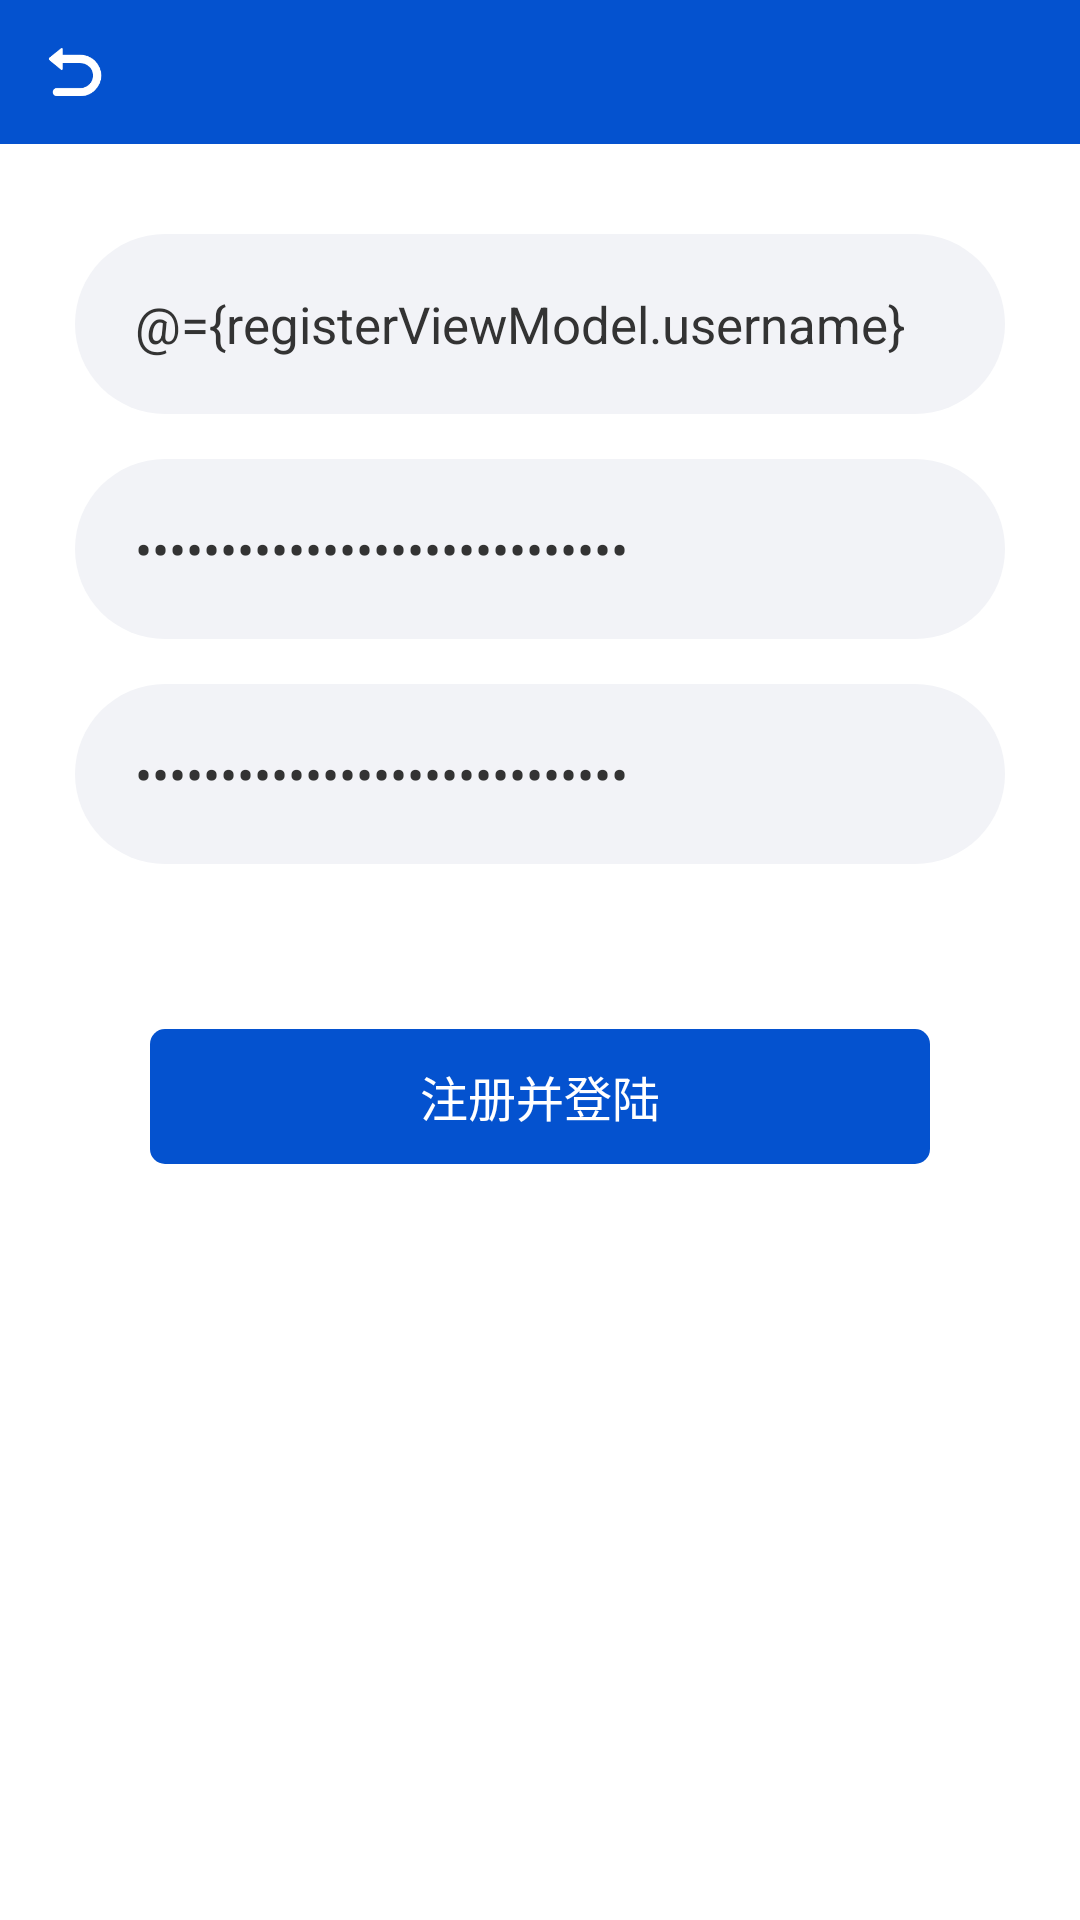

Write the Android layout XML for this screen, with the resource values it uses.
<!-- AndroidManifest.xml: application theme AppTheme -->
<!-- res/layout/fragment_register.xml -->
<?xml version="1.0" encoding="utf-8"?>
<layout>

    <data>

        <variable
            name="registerViewModel"
            type="com.dwyaneq.playandroidkotlin.module.login.LoginViewModel" />
    </data>

    <LinearLayout xmlns:android="http://schemas.android.com/apk/res/android"
        xmlns:app="http://schemas.android.com/apk/res-auto"
        android:layout_width="match_parent"
        android:layout_height="match_parent"
        android:background="@color/common_item_bg_color"
        android:focusable="true"
        android:focusableInTouchMode="true"
        android:gravity="center"
        android:orientation="vertical">

        <include layout="@layout/common_toolbar" />


        <LinearLayout
            android:layout_width="match_parent"
            android:layout_height="match_parent"
            android:orientation="vertical">

            <EditText
                android:id="@+id/et_username"
                android:layout_width="match_parent"
                android:layout_height="60dp"
                android:layout_marginLeft="25dp"
                android:layout_marginTop="30dp"
                android:layout_marginRight="25dp"
                android:background="@drawable/login_edit_bg_shape"
                android:hint="@string/login_account_hint"
                android:paddingLeft="20dp"
                android:paddingRight="20dp"
                android:text="@={registerViewModel.username}"
                android:textColor="@color/common_txt333_color"
                android:textSize="17sp" />

            <EditText
                android:id="@+id/et_pwd"
                android:layout_width="match_parent"
                android:layout_height="60dp"
                android:layout_marginLeft="25dp"
                android:layout_marginTop="15dp"
                android:layout_marginRight="25dp"
                android:background="@drawable/login_edit_bg_shape"
                android:hint="@string/register_pwd_hint"
                android:inputType="textPassword"
                android:paddingLeft="20dp"
                android:paddingRight="20dp"
                android:text="@={registerViewModel.userpwd}"
                android:textColor="@color/common_txt333_color"
                android:textSize="17sp" />

            <EditText
                android:id="@+id/et_confirm_pwd"
                android:layout_width="match_parent"
                android:layout_height="60dp"
                android:layout_marginLeft="25dp"
                android:layout_marginTop="15dp"
                android:layout_marginRight="25dp"
                android:background="@drawable/login_edit_bg_shape"
                android:hint="@string/register_pwd_hint"
                android:inputType="textPassword"
                android:paddingLeft="20dp"
                android:paddingRight="20dp"
                android:text="@={registerViewModel.userpwd}"
                android:textColor="@color/common_txt333_color"
                android:textSize="17sp" />

            <TextView
                android:layout_width="match_parent"
                android:layout_height="45dp"
                android:layout_gravity="center_horizontal"
                android:layout_marginLeft="50dp"
                android:layout_marginTop="55dp"
                android:layout_marginRight="50dp"
                android:background="@drawable/register_btn_bg_selector"
                android:gravity="center"
                android:onClick="@{registerViewModel::onRegisterClick}"
                android:text="@string/register_and_login"
                android:textColor="@color/common_white_txt_color"
                android:textSize="16sp" />

        </LinearLayout>


    </LinearLayout>
</layout>
<!-- res/layout/common_toolbar.xml (included above) -->
<?xml version="1.0" encoding="utf-8"?>
<androidx.appcompat.widget.Toolbar xmlns:android="http://schemas.android.com/apk/res/android"
    xmlns:app="http://schemas.android.com/apk/res-auto"
    android:id="@+id/common_toolbar"
    android:layout_width="match_parent"
    android:layout_height="48dp"
    android:background="@color/colorPrimary"
    android:minHeight="?attr/actionBarSize"
    android:orientation="vertical"
    android:theme="@style/Theme.ToolBar.Menu"
    app:contentInsetStart="0dp">

    <RelativeLayout
        android:layout_width="match_parent"
        android:layout_height="match_parent"
        android:layout_alignParentBottom="true">

        <TextView
            android:id="@+id/tv_title"
            android:layout_width="240dp"
            android:layout_height="match_parent"
            android:layout_centerInParent="true"
            android:ellipsize="middle"
            android:gravity="center"
            android:singleLine="true"
            android:textColor="@color/common_white_txt_color"
            android:textSize="17.8sp" />


        <LinearLayout
            android:id="@+id/lly_back"
            android:layout_width="50dp"
            android:layout_height="match_parent"
            android:layout_gravity="left|center_vertical"
            android:gravity="center"
            android:orientation="vertical">

            <ImageView
                android:layout_width="24dp"
                android:layout_height="24dp"
                android:src="@drawable/ic_back_arrow" />

        </LinearLayout>

        <LinearLayout
            android:id="@+id/ll_btn"
            android:layout_width="50dp"
            android:layout_height="match_parent"
            android:layout_alignParentEnd="true"
            android:layout_alignParentRight="true"
            android:layout_centerVertical="true"
            android:gravity="center"
            android:orientation="horizontal"
            android:visibility="gone">

            <ImageView
                android:id="@+id/iv_right_btn"
                android:layout_width="24dp"
                android:layout_height="24dp" />

        </LinearLayout>

    </RelativeLayout>


</androidx.appcompat.widget.Toolbar>
<!-- resources referenced by this layout -->
<resources>
  <color name="colorPrimary">#0452CF</color>
  <color name="common_item_bg_color">@color/white</color>
  <color name="common_txt333_color">#333333</color>
  <color name="common_white_txt_color">#fff</color>
  <!-- drawable ic_back_arrow: png bitmap (drawable-xxhdpi, 2306 bytes) -->
  <!-- drawable login_edit_bg_shape (drawable) -->
  <?xml version="1.0" encoding="utf-8"?>
  <shape xmlns:android="http://schemas.android.com/apk/res/android">
  
      <solid android:color="@color/login_edit_bg_color" />
  
      <corners android:radius="35dp" />
  </shape>
  <!-- drawable register_btn_bg_selector (drawable) -->
  <?xml version="1.0" encoding="utf-8"?>
  <selector xmlns:android="http://schemas.android.com/apk/res/android">
      
      <item android:drawable="@drawable/register_btn_pressed_bg_shape" android:state_enabled="false" />
      <item android:drawable="@drawable/register_btn_bg_shape" android:state_pressed="false" />
      <item android:drawable="@drawable/register_btn_pressed_bg_shape" android:state_pressed="true" />
  </selector>
  <string name="login_account_hint">用户名</string>
  <string name="register_and_login">注册并登陆</string>
  <string name="register_pwd_hint">密码</string>
  <style name="Theme.ToolBar.Menu" parent="ThemeOverlay.AppCompat.Dark.ActionBar">
          
          <item name="android:colorBackground">@color/white</item>
          
          <item name="android:textColor">@color/white</item>
          
          <item name="android:textSize">16sp</item>
          
          
          
          
          
          
          
      </style>
  <style name="AppTheme" parent="Theme.AppCompat.DayNight.NoActionBar">
          
          <item name="colorPrimary">@color/colorPrimary</item>
          <item name="colorPrimaryDark">@color/colorPrimaryDark</item>
          <item name="colorAccent">@color/colorAccent</item>
      </style>
  <color name="white">#fff</color>
  <color name="login_edit_bg_color">@color/search_history_bg_color</color>
  <!-- drawable register_btn_pressed_bg_shape (drawable) -->
  <?xml version="1.0" encoding="utf-8"?>
  <shape xmlns:android="http://schemas.android.com/apk/res/android">
      <solid android:color="@color/login_btn_unable_color" />
  
      <corners android:radius="5dp" />
  </shape>
  <!-- drawable register_btn_bg_shape (drawable) -->
  <?xml version="1.0" encoding="utf-8"?>
  <shape xmlns:android="http://schemas.android.com/apk/res/android">
      <solid android:color="@color/colorAccent" />
  
      <corners android:radius="5dp" />
  </shape>
  <color name="colorPrimaryDark">#0452CF</color>
  <color name="colorAccent">#0452CF</color>
  <color name="search_history_bg_color">#f2f3f7</color>
  <color name="login_btn_unable_color">#e8ebf6</color>
</resources>
